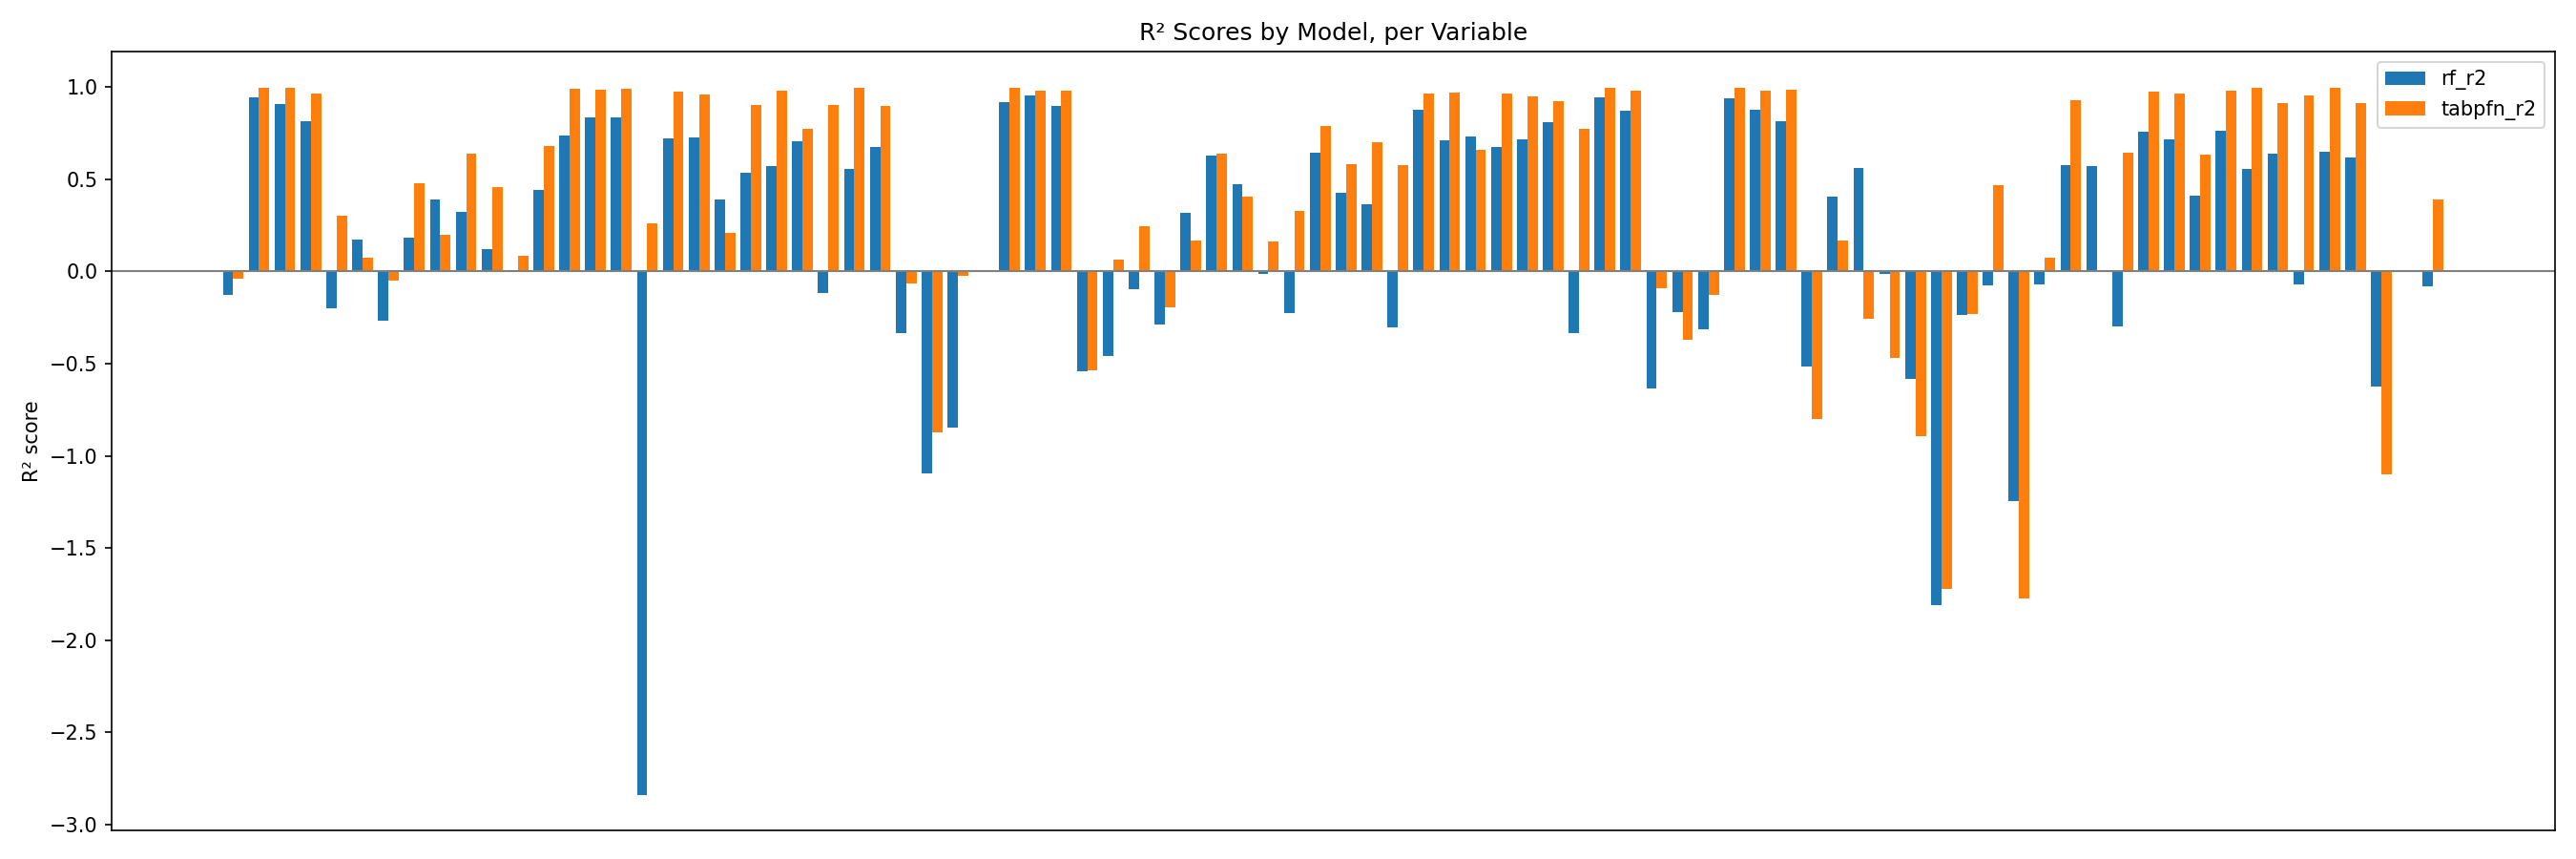

The table this chart was drawn from, first rows:
target, rf_r2, tabpfn_r2
pre:BR DAY, -0.1284, -0.04141
pre:AGE, 0.9457, 0.9961
pre:HEIGHT, 0.9089, 0.9946
pre:WEIGHT, 0.8129, 0.9651
pre:pBAR (mmHG), -0.1981, 0.3013
pre:TEMP (0C), 0.1704, 0.07339
pre:REL HUM (%), -0.2655, -0.0514
pre:HRsupine, 0.1828, 0.4795
pre:SBPsupine, 0.3892, 0.1996
pre:DBPsupine, 0.321, 0.6376
pre:HRseated, 0.1199, 0.4572
pre:SBPseated, -0.005118, 0.0857
pre:DBPseated, 0.4401, 0.6789
pre:TIMETOT, 0.7349, 0.9898
pre:WKLD @ VO2PK, 0.8362, 0.9856
pre:MAX WKLD, 0.8343, 0.9919
pre:HRPK, -2.84, 0.2618
pre:VO2PK, 0.7231, 0.9729
pre:VCO2PK, 0.7277, 0.9603
pre:RERPK, 0.3908, 0.2086
pre:REL VO2PK, 0.5358, 0.905
pre:VEPK, 0.5694, 0.9802
pre:VTPK, 0.7079, 0.7744
pre:BR FREQPK, -0.1162, 0.9019
pre:FEO2PK, 0.5555, 0.9963
pre:FECO2PK, 0.6729, 0.8979
pre:SBPPK, -0.3325, -0.06399
pre:DBPPK, -1.094, -0.8727
pre:RPEPK, -0.8459, -0.02583
post1:BR DAY, 0.0, 0.0
post1:AGE, 0.9202, 0.9976
post1:HEIGHT, 0.9526, 0.9785
post1:WEIGHT, 0.8961, 0.9802
post1:pBAR (mmHG), -0.5427, -0.5388
post1:TEMP (0C), -0.46, 0.0654
post1:REL HUM (%), -0.09619, 0.2463
post1:HRsupine, -0.2886, -0.1938
post1:SBPsupine, 0.3183, 0.1666
post1:DBPsupine, 0.6276, 0.6378
post1:HRseated, 0.4711, 0.4043
post1:SBPseated, -0.01478, 0.1613
post1:DBPseated, -0.2254, 0.3303
post1:TIMETOT, 0.6422, 0.7864
post1:WKLD @ VO2PK, 0.4262, 0.5793
post1:MAX WKLD, 0.3649, 0.702
post1:HRPK, -0.3016, 0.5771
post1:VO2PK, 0.8751, 0.9644
post1:VCO2PK, 0.7121, 0.9721
post1:RERPK, 0.7297, 0.6574
post1:REL VO2PK, 0.6755, 0.9649
post1:VEPK, 0.7161, 0.9491
post1:VTPK, 0.809, 0.9246
post1:BR FREQPK, -0.3347, 0.7748
post1:FEO2PK, 0.9459, 0.9982
post1:FECO2PK, 0.8705, 0.981
post1:SBPPK, -0.633, -0.09256
post1:DBPPK, -0.2185, -0.3734
post2:BR DAY, -0.3127, -0.1287
post2:AGE, 0.9396, 0.9976
post2:HEIGHT, 0.8747, 0.9807
... 26 more rows
